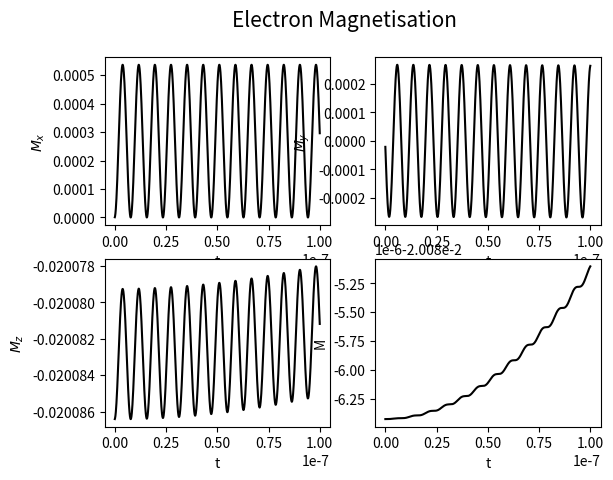
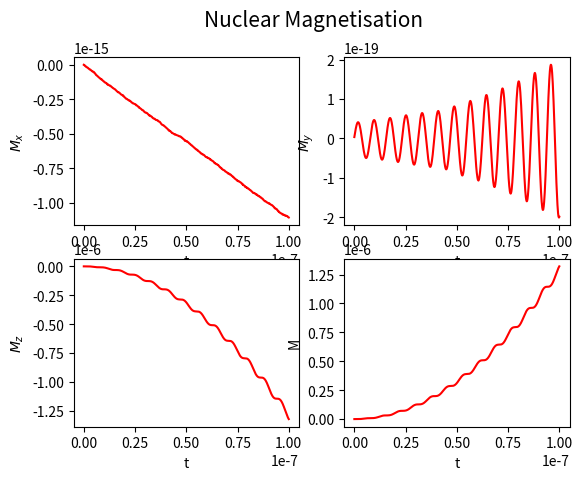

Recreate these plots in Python, in order.
import numpy as np
import scipy.linalg as linalg
import matplotlib.pyplot as plt

class system:
    def __init__(self, w_e, w_n, n):
        "Define Pauli matrices"
        self.sigma_0 = np.array([[1, 0], [0, 1]])
        self.sigma_1 = np.array([[0, 1], [1, 0]])
        self.sigma_2 = np.array([[0, -1.j], [1.j, 0]])
        self.sigma_3 = np.array([[1, 0], [0, -1]])
        self.pauli = [self.sigma_0, self.sigma_1, self.sigma_2, self.sigma_3]
        
        "raising and lowering operators"
        self.p_p = self.pauli[1] + 1.j*self.pauli[2]
        self.p_m = self.pauli[1] - 1.j*self.pauli[2]
        
        "Define microwave and electron offset frequencies"
        w_mw = w_e +1* w_n
        w_off = w_e - w_mw
        w_1 = 2* np.pi * 0.85e6
        C = 3e6

        "Define Hamiltonian in electron rotating frame"
        self.H_z =  w_off * np.kron(self.pauli[3],self.pauli[0]) - w_n * np.kron(self.pauli[0],self.pauli[3]) # background z field

        self.H_hf = C * np.kron(self.pauli[3],self.p_p) + np.conj(C) * np.kron(self.pauli[3],self.p_m) # hyperfine coupling

        self.Hamiltonian = self.H_z + self.H_hf # H0
        
        "Define microwave Hamiltonian"
        self.H_MW = w_1 * np.kron(self.pauli[1],self.pauli[0]) # microwave field 

        "Diagonalise Hamiltonian"
        self.eigval,self.eigvec = linalg.eig(self.Hamiltonian)
        self.eigvec_i = linalg.inv(self.eigvec)
        
        "Convert full Hamiltonian to new basis"
        self.Hamiltonian = self.diag(self.Hamiltonian) + self.diag(self.H_MW)
        
        "Define density operator and convert to Hamiltonian basis"
        hbar = 1.054e-34
        k_b = 1.38e-23
        T = 100
        beta = (hbar * w_e) / (k_b * T) 
        p_0 = np.tanh(beta/2)
        self.Density_Operator = (0.5**n) * (np.kron(self.pauli[0],self.pauli[0]) - 2 * p_0 * np.kron(self.pauli[3],self.pauli[0]))
        self.Density_Operator = self.diag(self.Density_Operator)
        
        "Convert principle x,y,z Pauli matrices to Hamiltonian basis"
        self.S,self.I = [0,0,0,0],[0,0,0,0]
        for a in[0,1,2,3]:
            self.S[a] = self.diag(np.kron(self.pauli[a],self.pauli[0]))
            self.I[a] = self.diag(np.kron(self.pauli[0],self.pauli[a]))

        self.E_init = np.trace(self.S[3] @ self.Density_Operator)
            
    "Convert an operator to basis of diagonalised Hamiltonian"
    def diag(self, operator):
        return (self.eigvec_i @ (operator @ self.eigvec))
    
    "Return an operator to Zeeman basis"
    def undiag(self, operator):
        return (self.eigvec @ (operator @ self.eigvec_i))


    "Time evolve density operator"
    def evolve(self):
        "Define time scale"
        N = 1000
        End = 1e-7
        T = np.linspace(0, End, N)
        delta_t = End / N
        
        M_e, M_n = np.zeros([4, T.size]), np.zeros([4, T.size])

        for n in range(N):
            "Time evolve density operator"
            self.Density_Operator = linalg.expm(1.j *self.Hamiltonian*delta_t) @ self.Density_Operator @ linalg.expm(-1.j *self.Hamiltonian*delta_t)
            
            "Calculate x,y,z magnetisations by tracing density operator with Pauli matrices"
            for a in[1,2,3]:
                M_e[a,n] =np.trace(self.S[a] @ self.Density_Operator)
                M_n[a,n] =np.trace(self.I[a] @ self.Density_Operator)
                
    
        "Calculate total magnetisation"
        M_e[0,:] = -((M_e[1,:]**2)+(M_e[2,:]**2)+(M_e[3,:]**2))**0.5

        M_n[0,:] = ((M_n[1,:]**2)+(M_n[2,:]**2)+(M_n[3,:]**2))**0.5
        

        "Plot x,y,z and total magnetisations for nucleus and electron"
        fige, ((axe1, axe2), (axe3, axe4)) = plt.subplots(2, 2)
        fige.suptitle('Electron Magnetisation', fontsize = 15)
        fign, ((axn1, axn2), (axn3, axn4)) = plt.subplots(2, 2)
        fign.suptitle('Nuclear Magnetisation', fontsize = 15)
        
        "x magnetisation"
        axe1.plot(T, M_e[1, :], 'k')
        axe1.set(xlabel='t', ylabel='$M_x$')

        axn1.plot( T, M_n[1, :], 'r')
        axn1.set(xlabel='t', ylabel='$M_x$')

        "y magnetisation"
        axe2.plot(T, M_e[2, :], 'k')
        axe2.set(xlabel='t', ylabel='$M_y$')

        axn2.plot(T, M_n[2, :], 'r')
        axn2.set(xlabel='t', ylabel='$M_y$')

        "z magnetisation"
        axe3.plot(T, M_e[3, :], 'k')
        axe3.set(xlabel='t', ylabel='$M_z$')

        axn3.plot(T, M_n[3, :], 'r')
        axn3.set(xlabel='t', ylabel='$M_z$')
        
        "total magnetisation"
        axe4.plot(T, M_e[0, :], 'k')
        axe4.set(xlabel='t', ylabel='M')
        
        axn4.plot(T, M_n[0, :], 'r')
        axn4.set(xlabel='t', ylabel='M')

"electron and nuclear Larmor frequencies"
w_e, w_n = 263e9, 400e6
n = 2

"run system"
x = system(w_e, w_n, n)
x.evolve()

